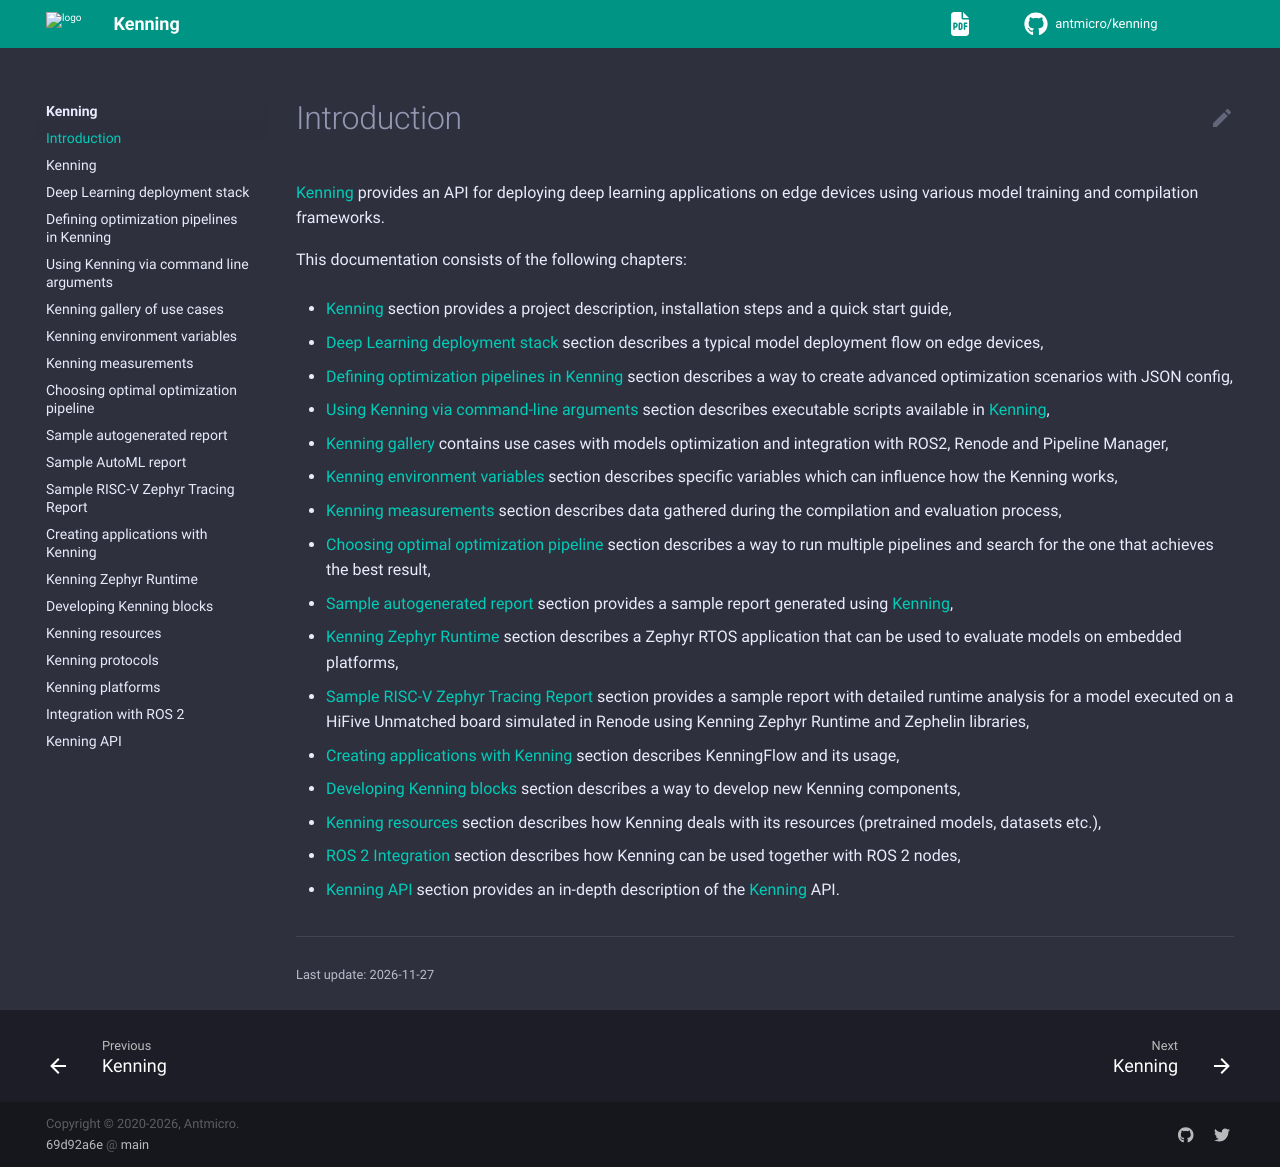

repository: antmicro/kenning · page: introduction.html · generator: sphinx

# Introduction

{{projecturl}} provides an API for deploying deep learning applications on edge devices using various model training and compilation frameworks.

This documentation consists of the following chapters:

* [Kenning](project-readme) section provides a project description, installation steps and a quick start guide,
* [Deep Learning deployment stack](dl-deployment-stack) section describes a typical model deployment flow on edge devices,
* [Defining optimization pipelines in Kenning](json-scenarios) section describes a way to create advanced optimization scenarios with JSON config,
* [Using Kenning via command-line arguments](cmd-usage) section describes executable scripts available in {{projecturl}},
* [Kenning gallery](kenning-gallery) contains use cases with models optimization and integration with ROS2, Renode and Pipeline Manager,
* [Kenning environment variables](kenning-variables) section describes specific variables which can influence how the Kenning works,
* [Kenning measurements](kenning-measurements) section describes data gathered during the compilation and evaluation process,
* [Choosing optimal optimization pipeline](pipeline-optimizer) section describes a way to run multiple pipelines and search for the one that achieves the best result,
* [Sample autogenerated report](sample-report) section provides a sample report generated using {{projecturl}},
* [Kenning Zephyr Runtime](kenning-zephyr-runtime) section describes a Zephyr RTOS application that can be used to evaluate models on embedded platforms,
* [Sample RISC-V Zephyr Tracing Report](sample-zephyr-tracing-report) section provides a sample report with detailed runtime analysis for a model executed on a HiFive Unmatched board simulated in Renode using Kenning Zephyr Runtime and Zephelin libraries,
* [Creating applications with Kenning](kenning-flow) section describes KenningFlow and its usage,
* [Developing Kenning blocks](kenning-development) section describes a way to develop new Kenning components,
* [Kenning resources](kenning-resources) section describes how Kenning deals with its resources (pretrained models, datasets etc.),
* [ROS 2 Integration](ros2-integration) section describes how Kenning can be used together with ROS 2 nodes,
* [Kenning API](kenning-api) section provides an in-depth description of the {{projecturl}} API.
